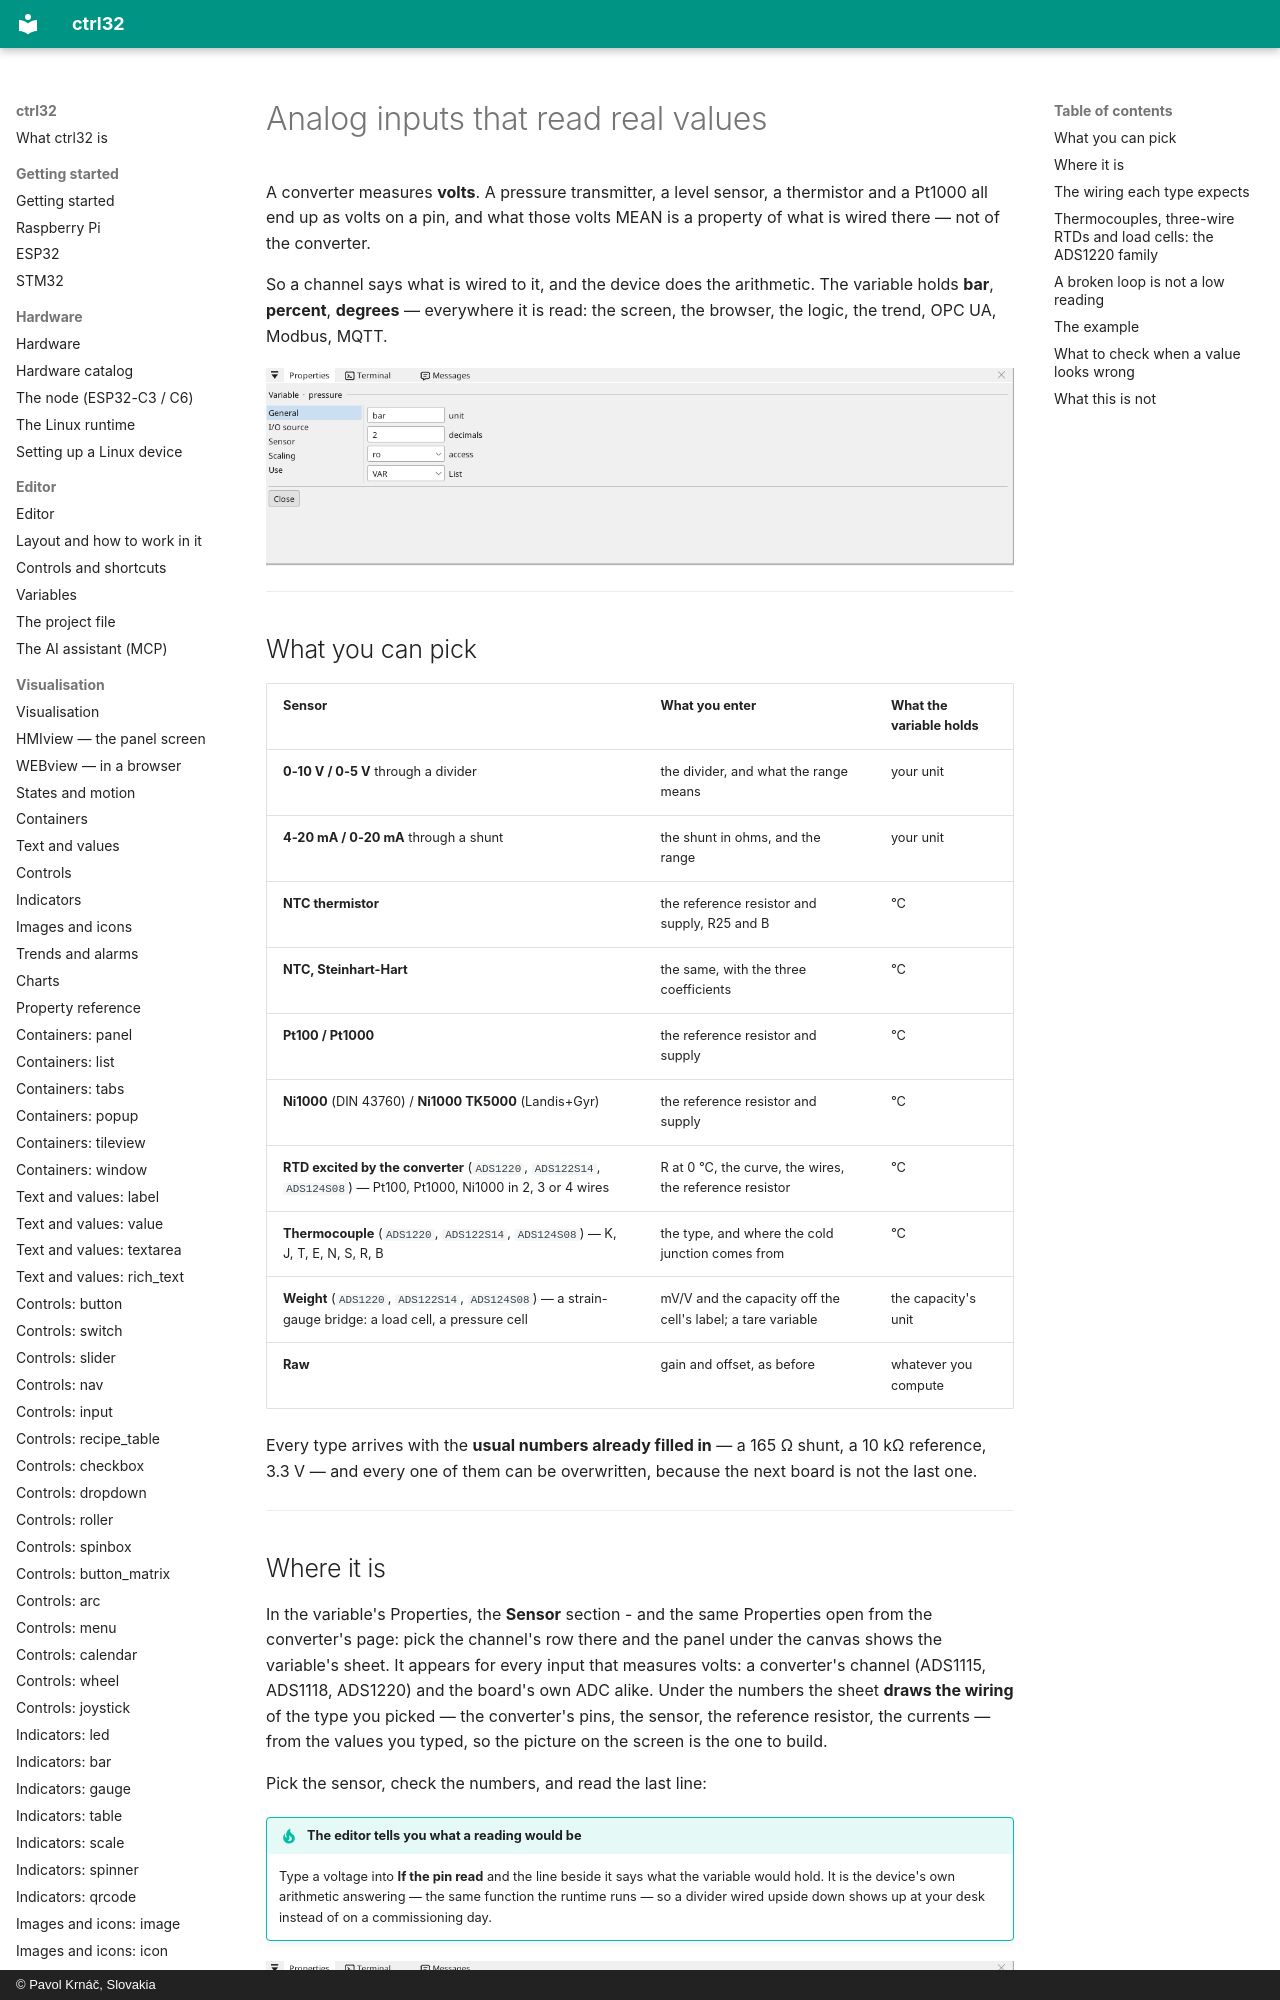

repository: ctrl32/docs · page: analog-inputs/index.html · generator: mkdocs · copyright: © Pavol Krnáč, Slovakia

---
image: img/analog-current.webp
image_alt: "The sensor sheet of a 4-20 mA channel: the shunt, the range, what it means, and what the variable would hold"
---

# Analog inputs that read real values

A converter measures **volts**. A pressure transmitter, a level
sensor, a thermistor and a Pt1000 all end up as volts on a pin, and
what those volts MEAN is a property of what is wired there — not of
the converter.

So a channel says what is wired to it, and the device does the
arithmetic. The variable holds **bar**, **percent**, **degrees** —
everywhere it is read: the screen, the browser, the logic, the trend,
OPC UA, Modbus, MQTT.

![The sheet of a 4-20 mA channel: the shunt, the range in milliamps, what it means in bar, and the line that says what a reading would become](img/analog-current.webp){: .sb-center}

---

## What you can pick

| Sensor | What you enter | What the variable holds |
|:---|:---|:---|
| **0-10 V / 0-5 V** through a divider | the divider, and what the range means | your unit |
| **4-20 mA / 0-20 mA** through a shunt | the shunt in ohms, and the range | your unit |
| **NTC thermistor** | the reference resistor and supply, R25 and B | °C |
| **NTC, Steinhart-Hart** | the same, with the three coefficients | °C |
| **Pt100 / Pt1000** | the reference resistor and supply | °C |
| **Ni1000** (DIN 43760) / **Ni1000 TK5000** (Landis+Gyr) | the reference resistor and supply | °C |
| **RTD excited by the converter** (`ADS1220`, `ADS122S14`, `ADS124S08`) — Pt100, Pt1000, Ni1000 in 2, 3 or 4 wires | R at 0 °C, the curve, the wires, the reference resistor | °C |
| **Thermocouple** (`ADS1220`, `ADS122S14`, `ADS124S08`) — K, J, T, E, N, S, R, B | the type, and where the cold junction comes from | °C |
| **Weight** (`ADS1220`, `ADS122S14`, `ADS124S08`) — a strain-gauge bridge: a load cell, a pressure cell | mV/V and the capacity off the cell's label; a tare variable | the capacity's unit |
| **Raw** | gain and offset, as before | whatever you compute |

Every type arrives with the **usual numbers already filled in** — a
165 Ω shunt, a 10 kΩ reference, 3.3 V — and every one of them can be
overwritten, because the next board is not the last one.

---
